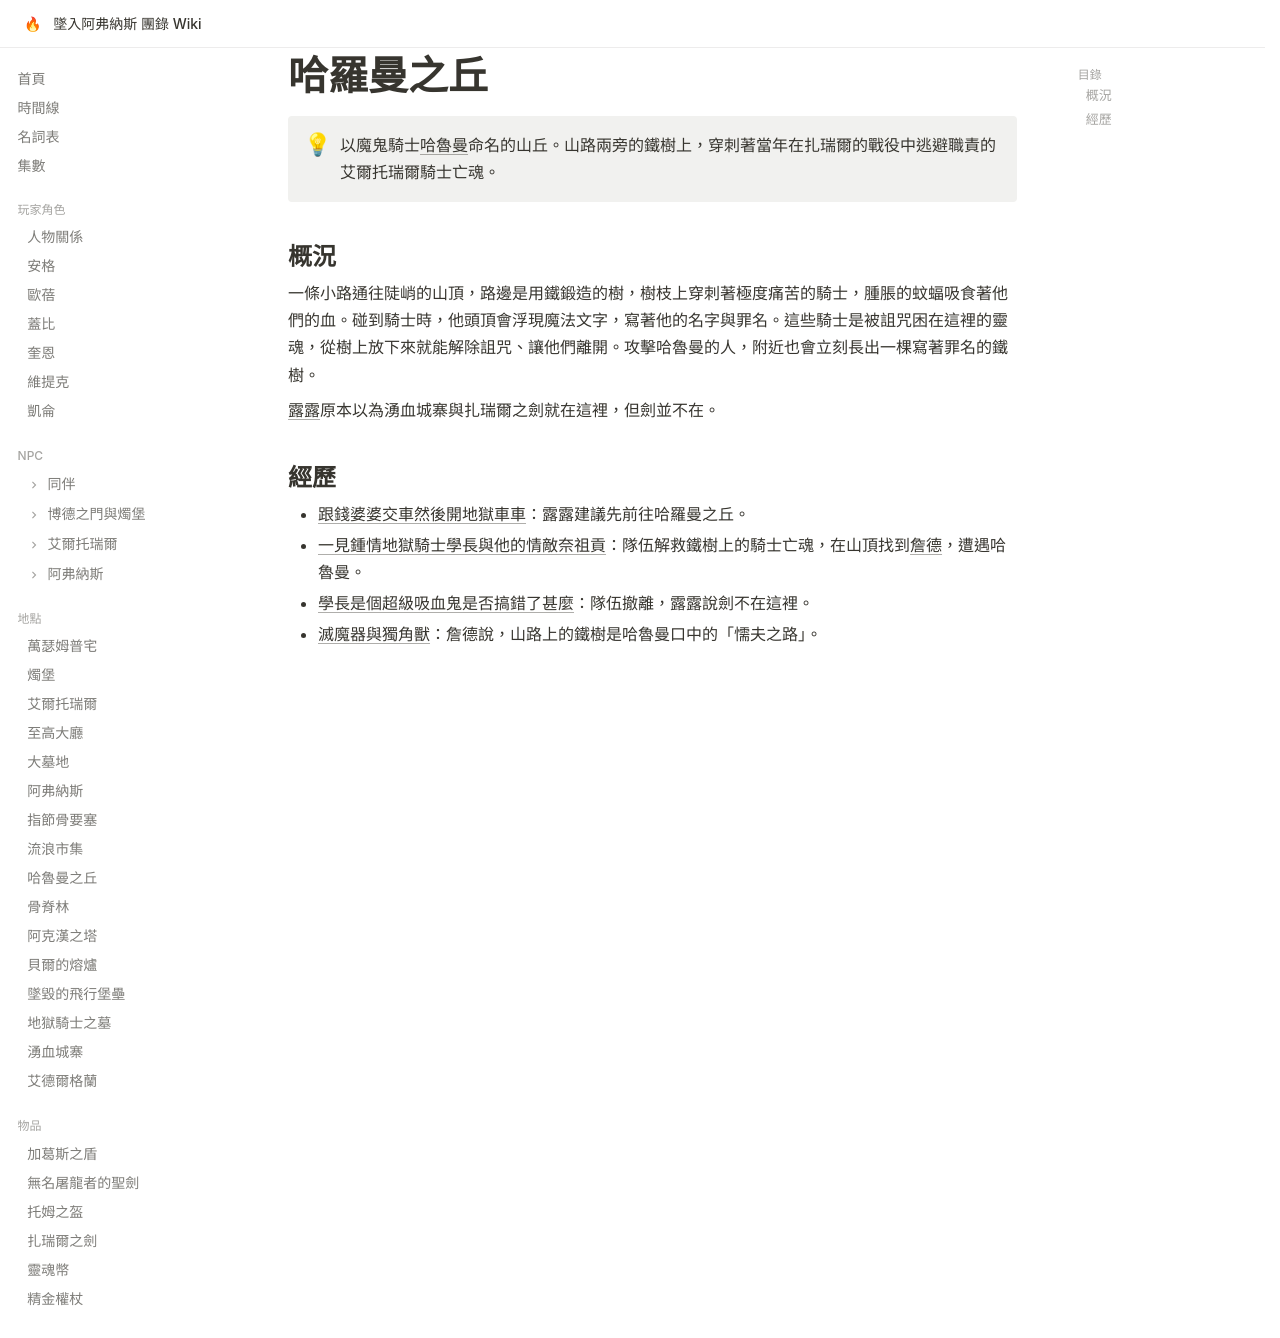

repository: EdithHSU/trpgwiki-dnd-avernus · page: places/哈羅曼之丘/index.html · generator: mkdocs

---
title: 哈羅曼之丘
emoji: ⛰
---

# 哈羅曼之丘

!!! info ""
    以魔鬼騎士[哈魯曼](../npcs/哈魯曼.md)命名的山丘。山路兩旁的鐵樹上，穿刺著當年在扎瑞爾的戰役中逃避職責的艾爾托瑞爾騎士亡魂。

## 概況

一條小路通往陡峭的山頂，路邊是用鐵鍛造的樹，樹枝上穿刺著極度痛苦的騎士，腫脹的蚊蝠吸食著他們的血。碰到騎士時，他頭頂會浮現魔法文字，寫著他的名字與罪名。這些騎士是被詛咒困在這裡的靈魂，從樹上放下來就能解除詛咒、讓他們離開。攻擊哈魯曼的人，附近也會立刻長出一棵寫著罪名的鐵樹。

[露露](../npcs/露露.md)原本以為湧血城寨與扎瑞爾之劍就在這裡，但劍並不在。

## 經歷

- [跟錢婆婆交車然後開地獄車車](../episodes/2025-11-15.md)：露露建議先前往哈羅曼之丘。
- [一見鍾情地獄騎士學長與他的情敵奈祖貢](../episodes/2025-12-1.md)：隊伍解救鐵樹上的騎士亡魂，在山頂找到[詹德](../npcs/詹德.md)，遭遇哈魯曼。
- [學長是個超級吸血鬼是否搞錯了甚麼](../episodes/2025-12-2.md)：隊伍撤離，露露說劍不在這裡。
- [滅魔器與獨角獸](../episodes/monkie-2.md)：詹德說，山路上的鐵樹是哈魯曼口中的「懦夫之路」。
